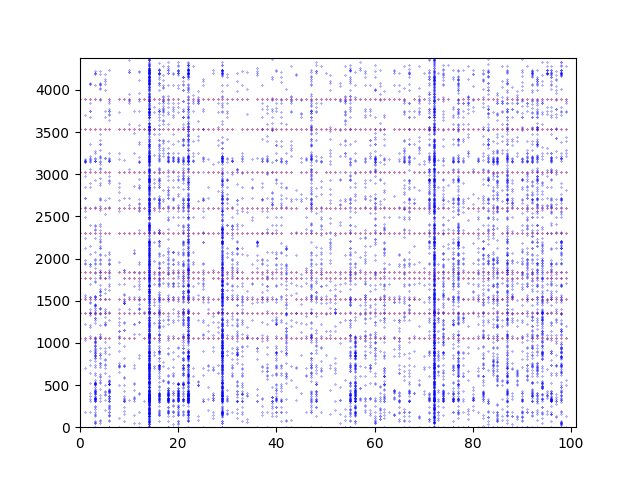

The file beside this chart, header and first rows:
0; 1515
0; 1054
0; 2599
0; 1837
0; 3887
0; 1349
0; 3531
0; 3022
0; 1767
0; 2300
1; 2560
1; 1540
1; 1036
1; 1565
1; 1054
1; 2599
1; 2608
1; 3145
1; 2123
1; 3149
1; 3153
1; 3157
1; 3161
1; 3172
1; 3176
1; 3700
1; 2713
1; 2714
1; 2248
1; 186
1; 706
1; 1224
1; 1767
1; 2849
1; 1837
1; 3887
1; 1349
1; 1939
1; 1944
1; 2982
1; 1977
1; 2492
1; 3531
1; 3022
1; 2300
1; 1515
2; 3840
2; 2050
2; 1539
2; 1540
2; 520
2; 1931
2; 908
2; 3217
2; 1939
2; 407
2; 3176
2; 3355
2; 1054
2; 1695
2; 800
... 9,722 more rows
